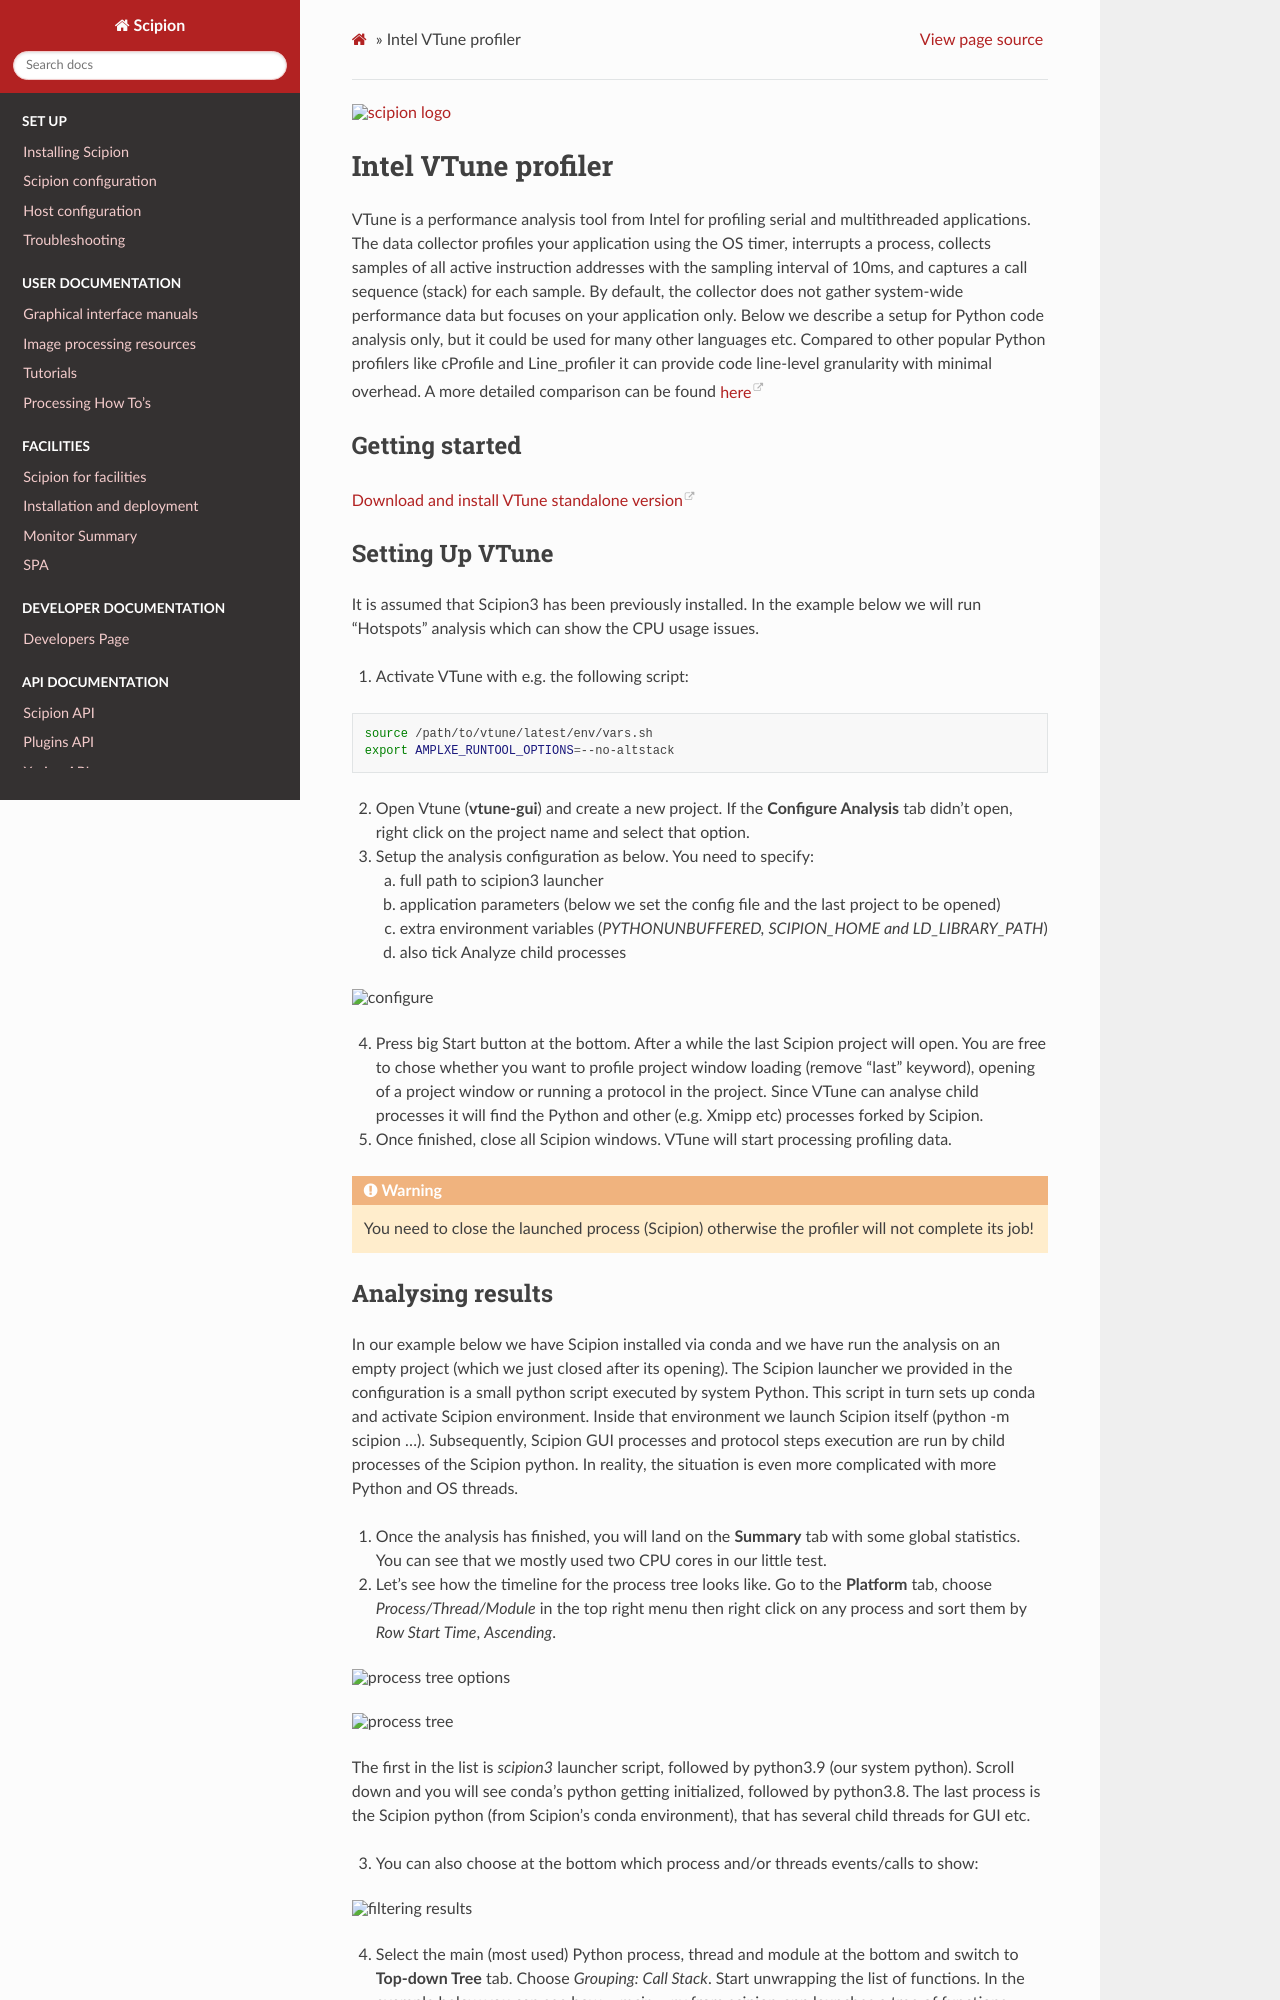

repository: scipion-em/docs · page: release-3.0.0/docs/developer/vtune-profiler.html · generator: sphinx

.. figure:: /docs/images/scipion_logo.gif
   :width: 250
   :alt: scipion logo

.. _vtune-profiler:

====================
Intel VTune profiler
====================

VTune is a performance analysis tool from Intel for profiling serial and multithreaded applications. The data collector profiles your application using the OS timer, interrupts a process, collects samples of all active instruction addresses with the sampling interval of 10ms, and captures a call sequence (stack) for each sample.
By default, the collector does not gather system-wide performance data but focuses on your application only.
Below we describe a setup for Python code analysis only, but it could be used for many other languages etc.
Compared to other popular Python profilers like cProfile and Line_profiler it can provide code line-level granularity with minimal overhead.
A more detailed comparison can be found `here <https://software.intel.com/content/www/us/en/develop/articles/profiling-python-with-intel-vtune-amplifier-a-covariance-demonstration.html>`_

Getting started
---------------

`Download and install VTune standalone version <https://www.intel.com/content/www/us/en/developer/tools/oneapi/vtune-profiler-download.html>`_

Setting Up VTune
----------------

It is assumed that Scipion3 has been previously installed. In the example below we will run "Hotspots" analysis which can show the CPU usage issues.

1. Activate VTune with e.g. the following script:

.. code-block:: bash

   source /path/to/vtune/latest/env/vars.sh
   export AMPLXE_RUNTOOL_OPTIONS=--no-altstack

2. Open Vtune (**vtune-gui**) and create a new project. If the **Configure Analysis** tab didn't open, right click on the project name and select that option.
3. Setup the analysis configuration as below. You need to specify:

   a) full path to scipion3 launcher
   b) application parameters (below we set the config file and the last project to be opened)
   c) extra environment variables (*PYTHONUNBUFFERED, SCIPION_HOME and LD_LIBRARY_PATH*)
   d) also tick Analyze child processes

.. figure:: /docs/images/dev-tools/vtune-config.png
   :alt: configure

4. Press big Start button at the bottom. After a while the last Scipion project will open. You are free to chose whether you want to profile project window loading (remove "last" keyword), opening of a project window or running a protocol in the project. Since VTune can analyse child processes it will find the Python and other (e.g. Xmipp etc) processes forked by Scipion.
5. Once finished, close all Scipion windows. VTune will start processing profiling data.

.. warning::

   You need to close the launched process (Scipion) otherwise the profiler will not complete its job!
